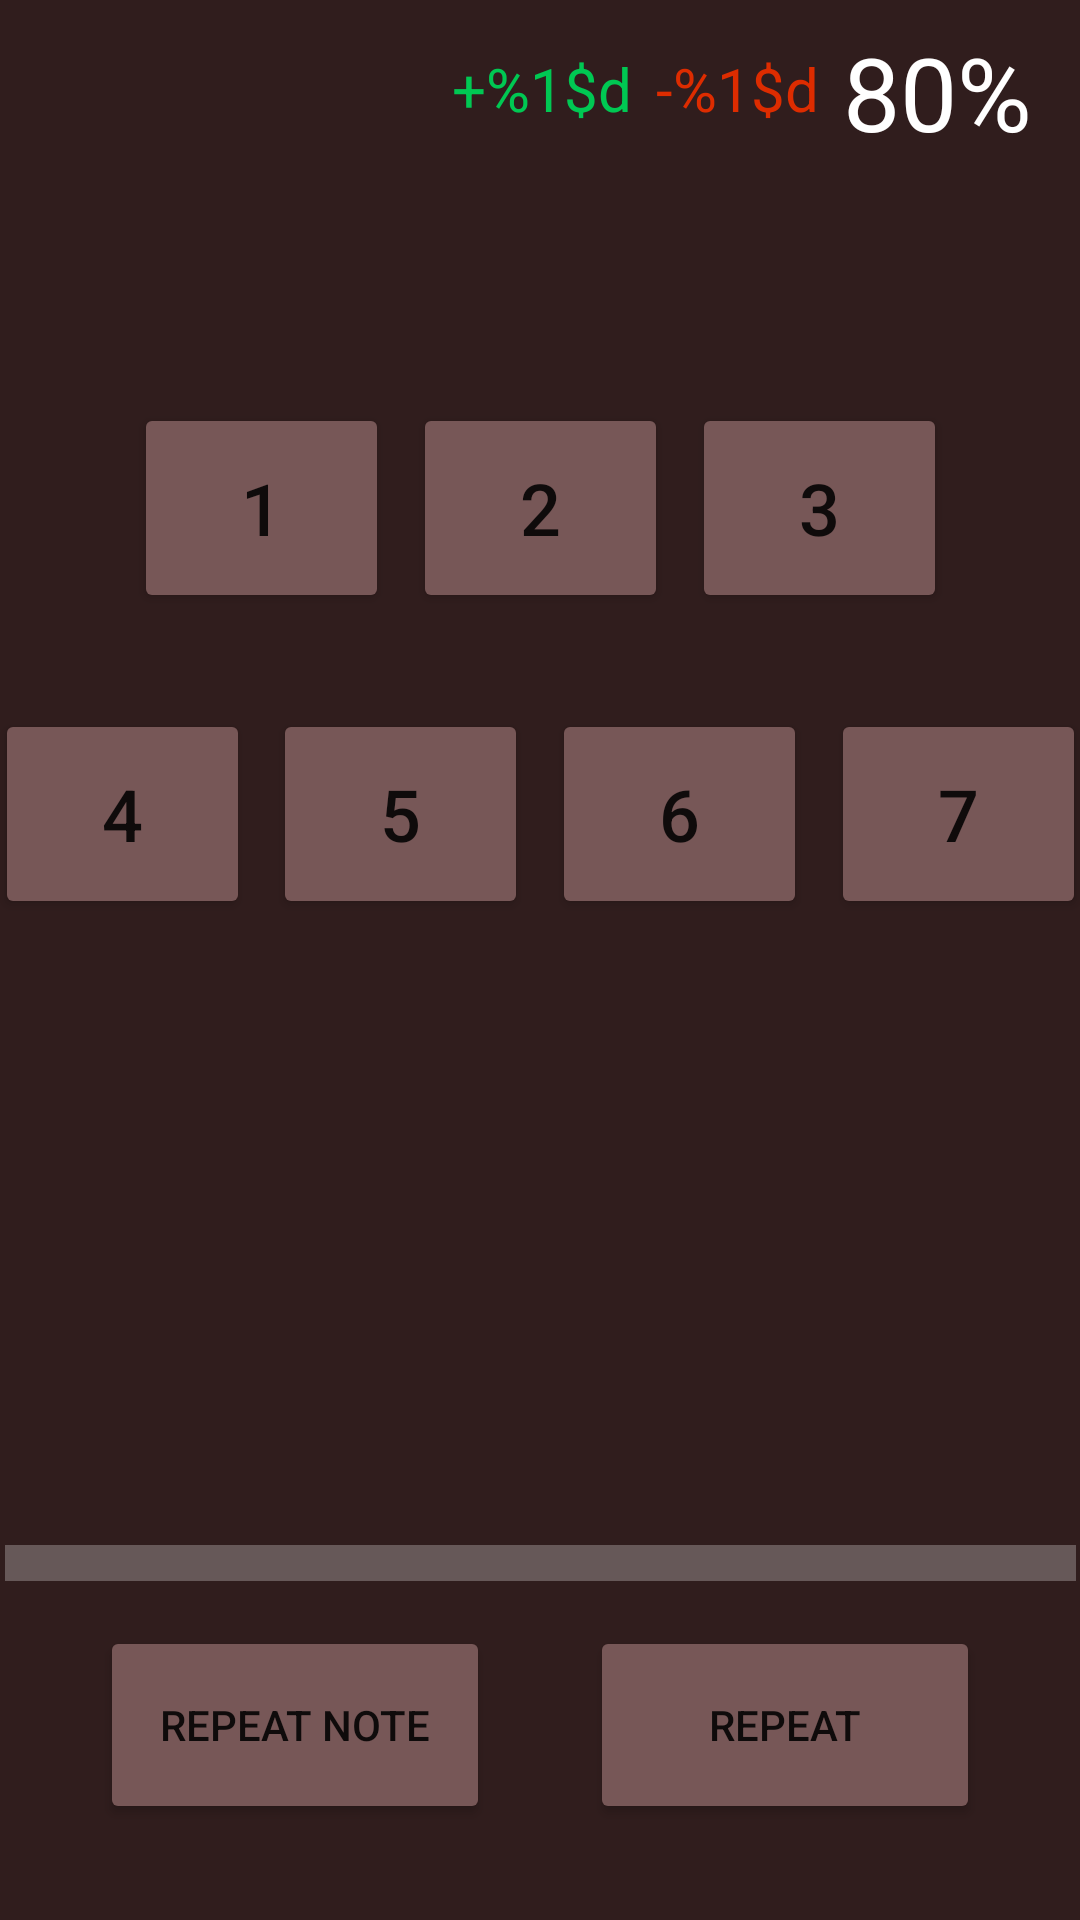

Produce the Android XML layout that renders to this screen, including the resource entries it uses.
<!-- AndroidManifest.xml: application theme Theme.GuitarTrainer -->
<!-- res/layout/fragment_ear_training_exercise_execution_page.xml -->
<?xml version="1.0" encoding="utf-8"?>
<androidx.constraintlayout.widget.ConstraintLayout xmlns:android="http://schemas.android.com/apk/res/android"
    xmlns:app="http://schemas.android.com/apk/res-auto"
    xmlns:tools="http://schemas.android.com/tools"
    android:id="@+id/ear_training_exercise_execution_page_layout"
    android:layout_width="match_parent"
    android:layout_height="match_parent"
    android:background="#301D1D"
    tools:context=".earTraining.GuessFunctionExecutionPage">

    

    <TextView
        android:id="@+id/currentRoundText"
        android:layout_width="wrap_content"
        android:layout_height="wrap_content"
        android:layout_marginStart="16dp"
        android:layout_marginTop="8dp"
        android:textColor="#FFFFFF"
        android:textSize="34sp"
        app:layout_constraintBottom_toTopOf="@+id/ear_training_buttons_guideline"
        app:layout_constraintStart_toStartOf="parent"
        app:layout_constraintTop_toTopOf="parent"
        app:layout_constraintVertical_bias="0.0"
        tools:text="14/20" />

    <androidx.constraintlayout.widget.Guideline
        android:id="@+id/ear_training_buttons_guideline"
        android:layout_width="wrap_content"
        android:layout_height="wrap_content"
        android:orientation="horizontal"
        app:layout_constraintGuide_percent="0.21" />

    <Button
        android:id="@+id/button3"
        android:layout_width="85dp"
        android:layout_height="70dp"
        android:backgroundTint="#775757"
        android:text="@string/_3"
        android:textSize="24sp"
        app:layout_constraintEnd_toEndOf="parent"
        app:layout_constraintHorizontal_bias="0.5"
        app:layout_constraintStart_toEndOf="@+id/button2"
        app:layout_constraintTop_toTopOf="@+id/button2" />

    <Button
        android:id="@+id/button2"
        android:layout_width="85dp"
        android:layout_height="70dp"
        android:layout_marginEnd="8dp"
        android:backgroundTint="#775757"
        android:text="@string/_2"
        android:textSize="24sp"
        app:layout_constraintEnd_toStartOf="@+id/button3"
        app:layout_constraintHorizontal_bias="0.5"
        app:layout_constraintStart_toEndOf="@+id/button1"
        app:layout_constraintTop_toTopOf="@+id/button1" />

    <Button
        android:id="@+id/button1"
        android:layout_width="85dp"
        android:layout_height="70dp"
        android:layout_marginEnd="8dp"
        android:backgroundTint="#775757"
        android:text="@string/_1"
        android:textSize="24sp"
        app:layout_constraintEnd_toStartOf="@+id/button2"
        app:layout_constraintHorizontal_bias="0.5"
        app:layout_constraintHorizontal_chainStyle="packed"
        app:layout_constraintStart_toStartOf="parent"
        app:layout_constraintTop_toTopOf="@+id/ear_training_buttons_guideline" />

    <Button
        android:id="@+id/button7"
        android:layout_width="85dp"
        android:layout_height="70dp"
        android:layout_marginTop="32dp"
        android:backgroundTint="#775757"
        android:text="@string/_7"
        android:textSize="24sp"
        app:layout_constraintEnd_toEndOf="parent"
        app:layout_constraintHorizontal_bias="0.5"
        app:layout_constraintStart_toEndOf="@+id/button6"
        app:layout_constraintTop_toBottomOf="@+id/button1" />

    <Button
        android:id="@+id/button5"
        android:layout_width="85dp"
        android:layout_height="70dp"
        android:layout_marginTop="32dp"
        android:layout_marginEnd="8dp"
        android:backgroundTint="#775757"
        android:text="@string/_5"
        android:textSize="24sp"
        app:layout_constraintEnd_toStartOf="@+id/button6"
        app:layout_constraintHorizontal_bias="0.5"
        app:layout_constraintStart_toEndOf="@+id/button4"
        app:layout_constraintTop_toBottomOf="@+id/button1" />

    <Button
        android:id="@+id/button6"
        android:layout_width="85dp"
        android:layout_height="70dp"
        android:layout_marginTop="32dp"
        android:layout_marginEnd="8dp"
        android:backgroundTint="#775757"
        android:text="@string/_6"
        android:textSize="24sp"
        app:layout_constraintEnd_toStartOf="@+id/button7"
        app:layout_constraintHorizontal_bias="0.5"
        app:layout_constraintStart_toEndOf="@+id/button5"
        app:layout_constraintTop_toBottomOf="@+id/button1" />

    <Button
        android:id="@+id/button4"
        android:layout_width="85dp"
        android:layout_height="70dp"
        android:layout_marginTop="32dp"
        android:layout_marginEnd="8dp"
        android:backgroundTint="#775757"
        android:text="@string/_4"
        android:textSize="24sp"
        app:layout_constraintEnd_toStartOf="@+id/button5"
        app:layout_constraintHorizontal_bias="0.5"
        app:layout_constraintHorizontal_chainStyle="packed"
        app:layout_constraintStart_toStartOf="parent"
        app:layout_constraintTop_toBottomOf="@+id/button1" />

    <Button
        android:id="@+id/earTrainingExecutionPageRepeatNote"
        android:layout_width="130dp"
        android:layout_height="66dp"
        android:layout_marginBottom="32dp"
        android:backgroundTint="#775757"
        android:text="@string/repeat_note"
        app:layout_constraintBottom_toBottomOf="parent"
        app:layout_constraintEnd_toStartOf="@+id/earTrainingExecutionPageRepeat"
        app:layout_constraintHorizontal_bias="0.5"
        app:layout_constraintHorizontal_chainStyle="spread"
        app:layout_constraintStart_toStartOf="parent" />

    <Button
        android:id="@+id/earTrainingExecutionPageRepeat"
        android:layout_width="130dp"
        android:layout_height="66dp"
        android:layout_marginBottom="32dp"
        android:backgroundTint="#775757"
        android:text="@string/repeat"
        app:layout_constraintBottom_toBottomOf="parent"
        app:layout_constraintEnd_toEndOf="parent"
        app:layout_constraintHorizontal_bias="0.5"
        app:layout_constraintStart_toEndOf="@+id/earTrainingExecutionPageRepeatNote" />

    <TextView
        android:id="@+id/successPercText"
        android:layout_width="wrap_content"
        android:layout_height="wrap_content"
        android:layout_marginTop="8dp"
        android:layout_marginEnd="16dp"
        android:text="@string/_80"
        android:textColor="#FFFFFF"
        android:textSize="34sp"
        app:layout_constraintBottom_toTopOf="@+id/ear_training_buttons_guideline"
        app:layout_constraintEnd_toEndOf="parent"
        app:layout_constraintTop_toTopOf="parent"
        app:layout_constraintVertical_bias="0.0" />

    <TextView
        android:id="@+id/incorrectAnswersText"
        android:layout_width="wrap_content"
        android:layout_height="wrap_content"
        android:layout_marginTop="8dp"
        android:layout_marginEnd="8dp"
        android:text="@string/earTrainingIncorrectAnswers"
        android:textColor="#DD2C00"
        android:textSize="20sp"
        app:layout_constraintBottom_toTopOf="@+id/ear_training_buttons_guideline"
        app:layout_constraintEnd_toStartOf="@+id/successPercText"
        app:layout_constraintTop_toTopOf="@+id/successPercText"
        app:layout_constraintVertical_bias="0.0" />

    <TextView
        android:id="@+id/correctAnswersText"
        android:layout_width="wrap_content"
        android:layout_height="wrap_content"
        android:layout_marginEnd="8dp"
        android:text="@string/earTrainingCorrectAnswers"
        android:textColor="#00C853"
        android:textSize="20sp"
        app:layout_constraintBottom_toTopOf="@+id/ear_training_buttons_guideline"
        app:layout_constraintEnd_toStartOf="@+id/incorrectAnswersText"
        app:layout_constraintTop_toTopOf="@+id/incorrectAnswersText"
        app:layout_constraintVertical_bias="0.0" />

    <TextView
        android:id="@+id/functionNumberGiantTextView"
        android:layout_width="367dp"
        android:layout_height="527dp"
        android:gravity="center"
        android:textColor="#FFFFFF"
        android:textSize="350sp"
        app:layout_constraintBottom_toBottomOf="parent"
        app:layout_constraintEnd_toEndOf="parent"
        app:layout_constraintStart_toStartOf="parent"
        app:layout_constraintTop_toTopOf="parent"
        app:layout_constraintVertical_bias="0.25"
        tools:text="@string/_5" />

    <ProgressBar
        android:id="@+id/progressBar"
        style="?android:attr/progressBarStyleHorizontal"
        android:layout_width="357dp"
        android:layout_height="26dp"
        android:layout_marginBottom="8dp"
        android:foregroundTint="#EFE3E3"
        android:progressBackgroundTint="#FFFFFF"
        android:progressTint="#7CF403"
        android:scaleY="3"
        android:scrollbarSize="4dp"
        app:layout_constraintBottom_toTopOf="@+id/earTrainingExecutionPageRepeatNote"
        app:layout_constraintEnd_toEndOf="parent"
        app:layout_constraintHorizontal_bias="0.504"
        app:layout_constraintStart_toStartOf="parent" />

</androidx.constraintlayout.widget.ConstraintLayout>
<!-- resources referenced by this layout -->
<resources>
  <string name="_1" translatable="false">1</string>
  <string name="_2" translatable="false">2</string>
  <string name="_3" translatable="false">3</string>
  <string name="_4" translatable="false">4</string>
  <string name="_5" translatable="false">5</string>
  <string name="_6" translatable="false">6</string>
  <string name="_7" translatable="false">7</string>
  <string name="_80" translatable="false">80%</string>
  <string name="earTrainingCorrectAnswers" translatable="false">+%1$d</string>
  <string name="earTrainingIncorrectAnswers" translatable="false">-%1$d</string>
  <string name="repeat">Repeat</string>
  <string name="repeat_note">Repeat Note</string>
  <style name="Theme.GuitarTrainer" parent="Theme.MaterialComponents.DayNight.DarkActionBar">
          
          <item name="colorPrimary">@color/purple_500</item>
          <item name="colorPrimaryVariant">@color/purple_700</item>
          <item name="colorOnPrimary">@color/white</item>
          
          <item name="colorSecondary">@color/teal_200</item>
          <item name="colorSecondaryVariant">@color/teal_700</item>
          <item name="colorOnSecondary">@color/black</item>
          
          <item name="android:statusBarColor" tools:targetApi="l">?attr/colorPrimaryVariant</item>
          
      </style>
  <color name="purple_500">#FF6200EE</color>
  <color name="purple_700">#FF3700B3</color>
  <color name="white">#FFFFFFFF</color>
  <color name="teal_200">#FF03DAC5</color>
  <color name="teal_700">#FF018786</color>
  <color name="black">#FF000000</color>
</resources>
